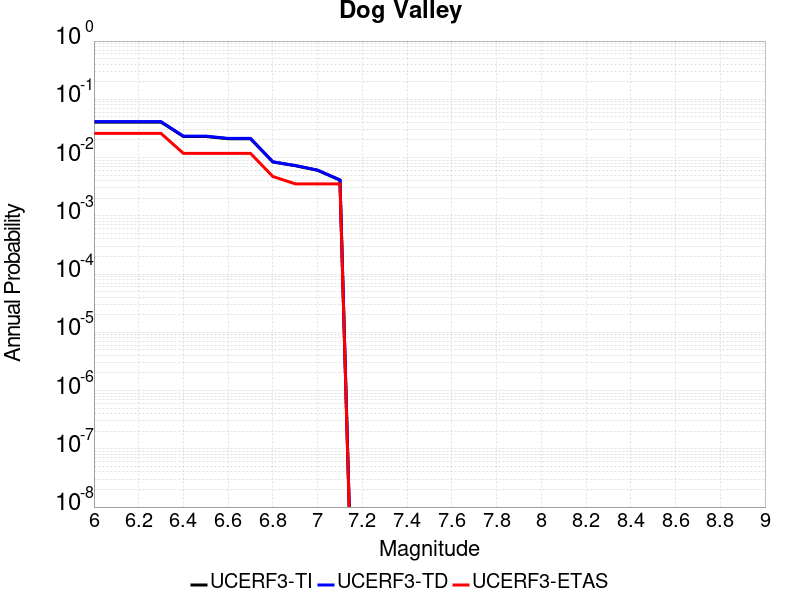

Source data for this figure (header and first rows):
Magnitude, UCERF3-TI Prob, UCERF3-TD Prob, UCERF3-ETAS Prob
6.0, 0.04063, 0.04131, 0.02597
6.1, 0.04063, 0.04131, 0.02597
6.2, 0.04063, 0.04131, 0.02597
6.3, 0.04063, 0.04131, 0.02597
6.4, 0.02301, 0.02335, 0.01181
6.5, 0.02301, 0.02335, 0.01181
6.6, 0.02103, 0.02134, 0.01181
6.7, 0.02103, 0.02134, 0.01181
6.8, 0.008396, 0.008456, 0.004723
6.9, 0.007254, 0.007306, 0.003542
7.0, 0.006044, 0.006088, 0.003542
7.1, 0.004099, 0.00413, 0.003542
